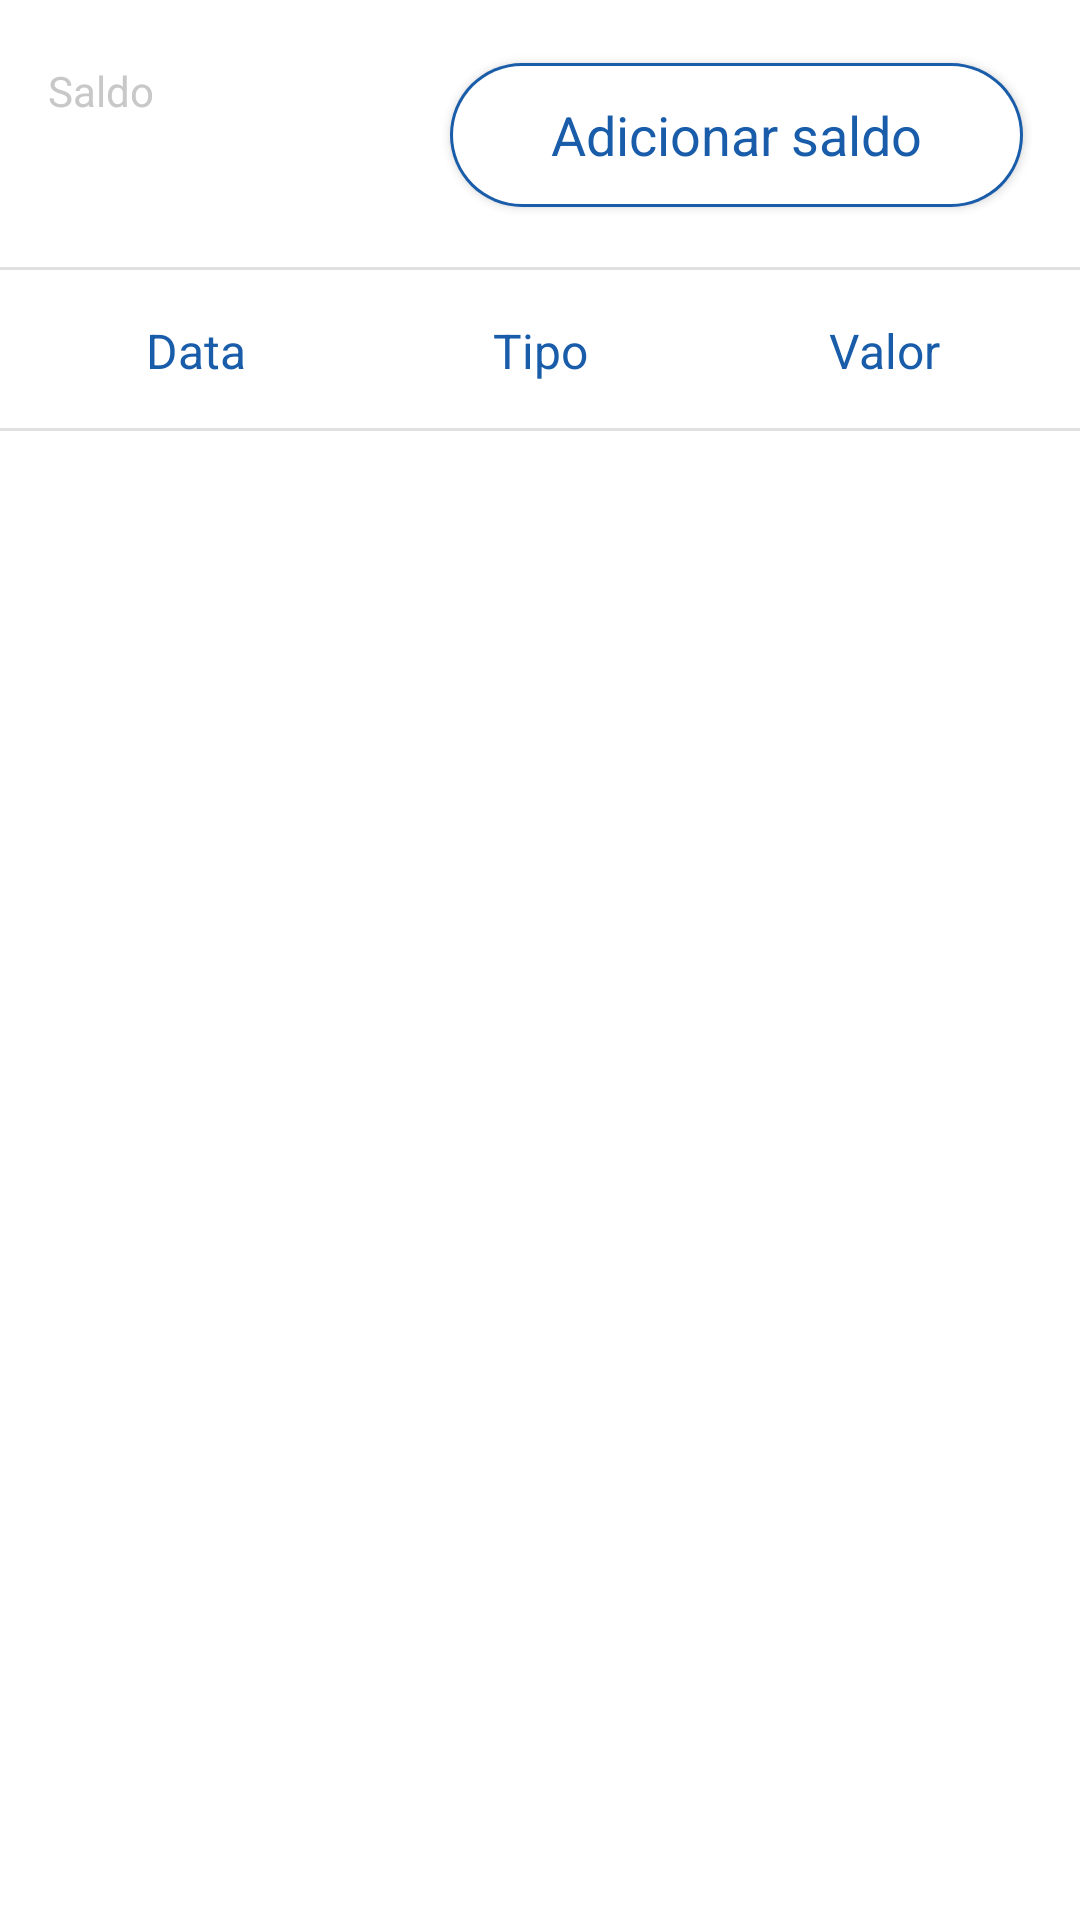

This screen was rendered from an Android layout file. Write that file and the resources it references.
<!-- AndroidManifest.xml: application theme AppTheme -->
<!-- res/layout/fragment_financial.xml -->
<?xml version="1.0" encoding="utf-8"?>
<androidx.constraintlayout.widget.ConstraintLayout xmlns:android="http://schemas.android.com/apk/res/android"
    xmlns:app="http://schemas.android.com/apk/res-auto"
    xmlns:tools="http://schemas.android.com/tools"
    android:layout_width="match_parent"
    android:layout_height="match_parent"
    android:background="@color/white"
    android:orientation="vertical"
    tools:context=".view.ui.fragments.FinancialFragment">


    <LinearLayout
        android:layout_width="match_parent"
        android:layout_height="match_parent"
        android:orientation="vertical">

        <LinearLayout
            android:layout_width="match_parent"
            android:layout_height="wrap_content"
            android:background="@drawable/border_bottom"
            android:orientation="horizontal"
            android:paddingStart="@dimen/activity_horizontal_margin"
            android:paddingTop="18dp"
            android:paddingEnd="@dimen/activity_horizontal_margin"
            android:paddingBottom="18dp"
            android:weightSum="1"
            app:layout_constraintEnd_toEndOf="parent"
            app:layout_constraintStart_toStartOf="parent"
            app:layout_constraintTop_toTopOf="parent">

            <LinearLayout
                android:layout_width="0dp"
                android:layout_height="wrap_content"
                android:layout_gravity="center_vertical"
                android:layout_weight=".4"
                android:orientation="vertical">

                <TextView
                    android:layout_width="wrap_content"
                    android:layout_height="wrap_content"
                    android:layout_gravity="center_vertical"
                    android:gravity="start"
                    android:text="Saldo"
                    android:textColor="@color/colorHint"
                    android:textSize="14sp" />

                <TextView
                    android:id="@+id/account_balance"
                    android:layout_width="wrap_content"
                    android:layout_height="wrap_content"
                    android:layout_gravity="center_vertical"
                    android:gravity="start"
                    android:singleLine="true"
                    android:textColor="@color/colorBlackLight"
                    android:textSize="22sp" />
            </LinearLayout>


            <LinearLayout
                android:layout_width="0dp"
                android:layout_height="wrap_content"
                android:layout_gravity="center_vertical"
                android:layout_weight=".6"
                android:gravity="center">

                <androidx.appcompat.widget.AppCompatButton
                    android:id="@+id/btn_add_balance"
                    style="@style/EmptyButtonRound"
                    android:layout_width="match_parent"
                    android:layout_height="match_parent"
                    android:layout_gravity="center_vertical"
                    android:layout_margin="3dp"
                    android:focusable="true"
                    android:gravity="center"
                    android:text="Adicionar saldo"
                    android:textColor="@color/colorPrimary"
                    android:textSize="18sp" />
            </LinearLayout>
        </LinearLayout>

        <LinearLayout
            android:id="@+id/empty_content"
            android:layout_width="match_parent"
            android:layout_height="match_parent"
            android:orientation="vertical"
            android:visibility="visible">

            <LinearLayout
                android:layout_width="match_parent"
                android:layout_height="wrap_content">

                <TableLayout
                    android:layout_width="match_parent"
                    android:layout_height="wrap_content"
                    android:stretchColumns="1,2,3">

                    <TableRow
                        android:id="@+id/tableRow1"
                        android:layout_width="0dp"
                        android:layout_height="wrap_content"
                        android:background="@drawable/border_bottom"
                        android:orientation="horizontal"
                        android:paddingTop="@dimen/activity_vertical_margin"
                        android:paddingBottom="@dimen/activity_vertical_margin">

                        <TextView
                            android:layout_width="0dp"
                            android:layout_height="wrap_content"
                            android:layout_column="1"
                            android:layout_marginStart="@dimen/nav_header_vertical_spacing"
                            android:gravity="center"
                            android:text="@string/prompt_date"
                            android:textColor="@color/colorPrimary"
                            android:textSize="16sp" />

                        <TextView
                            android:layout_width="0dp"
                            android:layout_height="wrap_content"
                            android:layout_column="2"
                            android:gravity="center"
                            android:singleLine="true"
                            android:text="Tipo"
                            android:textColor="@color/colorPrimary"
                            android:textSize="16sp" />

                        <TextView
                            android:layout_width="0dp"
                            android:layout_height="wrap_content"
                            android:layout_column="3"
                            android:layout_marginEnd="@dimen/nav_header_vertical_spacing"
                            android:gravity="center"
                            android:text="@string/prompt_value"
                            android:textColor="@color/colorPrimary"
                            android:textSize="16sp" />
                    </TableRow>
                </TableLayout>
            </LinearLayout>

            <LinearLayout
                android:layout_width="match_parent"
                android:layout_height="match_parent"
                android:orientation="vertical">

                <androidx.recyclerview.widget.RecyclerView
                    android:id="@+id/recyclerView"
                    android:layout_width="match_parent"
                    android:layout_height="match_parent" />
            </LinearLayout>
        </LinearLayout>

    </LinearLayout>

    <FrameLayout
        android:id="@+id/ll_loading"
        android:layout_width="match_parent"
        android:layout_height="match_parent"
        android:clickable="false"
        android:visibility="gone">

        <ProgressBar
            android:id="@+id/loading"
            android:layout_width="wrap_content"
            android:layout_height="wrap_content"
            android:layout_gravity="center"
            android:foregroundGravity="center" />
    </FrameLayout>
</androidx.constraintlayout.widget.ConstraintLayout>
<!-- resources referenced by this layout -->
<resources>
  <color name="colorBlackLight">#535353</color>
  <color name="colorHint">#C8C8C8</color>
  <color name="colorPrimary">#185CAA</color>
  <color name="white">#fff</color>
  <dimen name="activity_horizontal_margin">16dp</dimen>
  <dimen name="activity_vertical_margin">16dp</dimen>
  <dimen name="nav_header_vertical_spacing">8dp</dimen>
  <!-- drawable border_bottom (drawable-v24) -->
  <?xml version="1.0" encoding="utf-8"?>
  <ripple xmlns:android="http://schemas.android.com/apk/res/android" android:color="@color/grey">
      <item>
          <shape android:shape="rectangle">
              <solid android:color="@color/colorDividerLight" />
          </shape>
      </item>
      <item android:bottom="1dp">
          <shape android:shape="rectangle">
              <solid android:color="@android:color/white" />
          </shape>
      </item>
  </ripple>
  <string name="prompt_date">Data</string>
  <string name="prompt_value">Valor</string>
  <style name="EmptyButtonRound" parent="Widget.AppCompat.Button">
          <item name="android:layout_marginStart">16dp</item>
          <item name="android:layout_marginEnd">16dp</item>
          <item name="android:layout_marginBottom">16dp</item>
          <item name="android:background">@drawable/round_button</item>
          <item name="android:textColor">@color/carbon_white</item>
          <item name="android:textSize">16sp</item>
          <item name="android:focusable">true</item>
          <item name="android:paddingStart">24dp</item>
          <item name="android:paddingEnd">24dp</item>
          <item name="android:textAllCaps">false</item>
          <item name="android:orientation">vertical</item>
          <item name="android:fontFamily">sans-serif-normal</item>
      </style>
  <style name="AppTheme" parent="Theme.AppCompat.Light.DarkActionBar">
          
          <item name="colorPrimary">@color/colorPrimary</item>
          <item name="colorAccent">@color/colorAccent</item>
          <item name="android:windowBackground">@color/white</item>
          <item name="android:colorBackground">@color/white</item>
      </style>
  <color name="grey">#d3d3d3</color>
  <color name="colorDividerLight">#E0E0E0</color>
  <!-- drawable round_button (drawable-v24) -->
  <?xml version="1.0" encoding="utf-8"?>
  <layer-list xmlns:android="http://schemas.android.com/apk/res/android">
      <item>
          <shape android:shape="rectangle">
              <solid android:color="@color/colorPrimary" />
              <corners
                  android:bottomLeftRadius="@dimen/border_round_button"
                  android:bottomRightRadius="@dimen/border_round_button"
                  android:topLeftRadius="@dimen/border_round_button"
                  android:topRightRadius="@dimen/border_round_button" />
          </shape>
      </item>
      <item
          android:bottom="1dp"
          android:left="1dp"
          android:right="1dp"
          android:top="1dp">
  
          <shape android:shape="rectangle">
              <solid android:color="@color/white" />
              <corners
                  android:bottomRightRadius="@dimen/border_round_button"
                  android:radius="@dimen/border_round_button"
                  android:topLeftRadius="@dimen/border_round_button"
                  android:topRightRadius="@dimen/border_round_button" />
          </shape>
      </item>
  </layer-list>
  <color name="carbon_white">#ffffff</color>
  <color name="colorAccent">#134D8E</color>
  <dimen name="border_round_button">25dp</dimen>
</resources>
